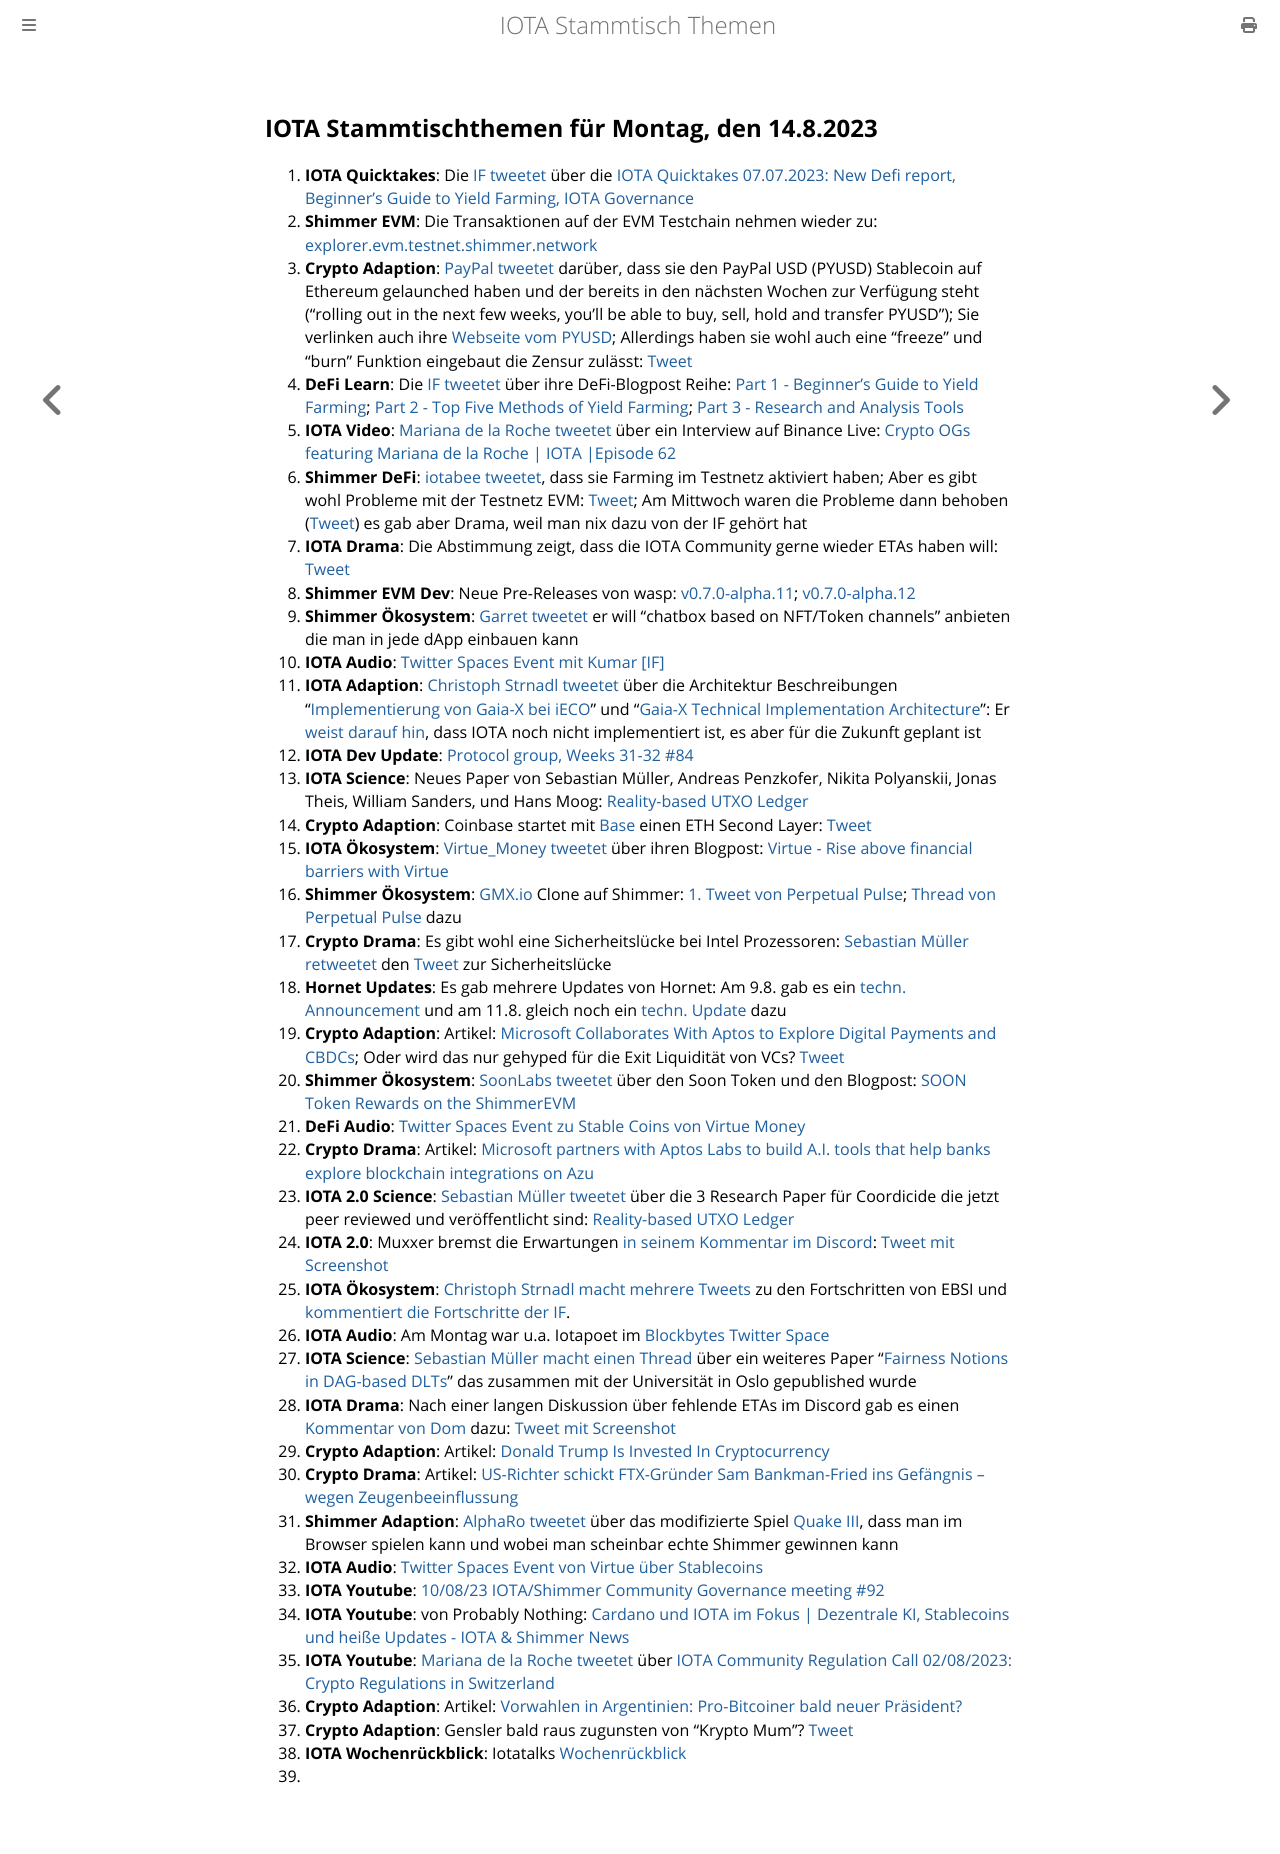

repository: iota-community/community-events · page: stammtisch/2023-08-14/index.html · generator: mdbook

## IOTA Stammtischthemen für Montag, den 14.8.2023

1. **IOTA Quicktakes**: Die [IF tweetet](https://twitter.com/iota/status/1688475167989653505?s=20) über die [IOTA Quicktakes 07.07.2023: New Defi report, Beginner’s Guide to Yield Farming, IOTA Governance](https://www.youtube.com/watch?v=J7svHCsDFLY)
2. **Shimmer EVM**: Die Transaktionen auf der EVM Testchain nehmen wieder zu: [explorer.evm.testnet.shimmer.network](https://explorer.evm.testnet.shimmer.network/)
3. **Crypto Adaption**: [PayPal tweetet](https://twitter.com/PayPal/status/1688552795278872576?s=20) darüber, dass sie den PayPal USD (PYUSD) Stablecoin auf Ethereum gelaunched haben und der bereits in den nächsten Wochen zur Verfügung steht ("rolling out in the next few weeks, you’ll be able to buy, sell, hold and transfer PYUSD"); Sie verlinken auch ihre [Webseite vom PYUSD](https://www.paypal.com/us/digital-wallet/manage-money/crypto/pyusd); Allerdings haben sie wohl auch eine "freeze" und "burn" Funktion eingebaut die Zensur zulässt: [Tweet](https://twitter.com/BTC_Culture/status/1688610579156516864?s=20)
4. **DeFi Learn**: Die [IF tweetet](https://twitter.com/iota/status/1688475179352043521?s=20) über ihre DeFi-Blogpost Reihe: [Part 1 - Beginner’s Guide to Yield Farming](https://blog.shimmer.network/beginners-guide-yield-farming-part-1/); [Part 2 - Top Five Methods of Yield Farming](https://blog.shimmer.network/beginners-guide-yield-farming-part-2/); [Part 3 - Research and Analysis Tools](https://blog.shimmer.network/beginners-guide-yield-farming-part-3/)
5. **IOTA Video**: [Mariana de la Roche tweetet](https://twitter.com/Marianadlrw/status/1688834267495682049?s=20) über ein Interview auf Binance Live: [Crypto OGs featuring Mariana de la Roche | IOTA |Episode 62](https://www.binance.com/en/live/video?roomId=2147215)
6. **Shimmer DeFi**: [iotabee tweetet](https://twitter.com/iotabee/status/1688863771312504832?s=20), dass sie Farming im Testnetz aktiviert haben; Aber es gibt wohl Probleme mit der Testnetz EVM: [Tweet](https://twitter.com/iotabee/status/1688888902147538945?s=20); Am Mittwoch waren die Probleme dann behoben ([Tweet](https://twitter.com/iotabee/status/1689179069018222593?s=20)) es gab aber Drama, weil man nix dazu von der IF gehört hat
7. **IOTA Drama**: Die Abstimmung zeigt, dass die IOTA Community gerne wieder ETAs haben will: [Tweet](https://twitter.com/ThomasQvOG/status/1688554188102389760?s=20)
8. **Shimmer EVM Dev**: Neue Pre-Releases von wasp: [v0.7.0-alpha.11](https://github.com/iotaledger/wasp/releases/tag/v0.7.0-alpha.11); [v0.7.0-alpha.12](https://github.com/iotaledger/wasp/releases/tag/v0.7.0-alpha.12)
9. **Shimmer Ökosystem**: [Garret tweetet](https://twitter.com/GarrettBullish/status/1688745348049854464?s=20) er will "chatbox based on NFT/Token channels" anbieten die man in jede dApp einbauen kann
10. **IOTA Audio**: [Twitter Spaces Event mit Kumar [IF]](https://twitter.com/routerprotocol/status/1688889870239076352?s=20)
11. **IOTA Adaption**: [Christoph Strnadl tweetet](https://twitter.com/archimate/status/1689229384090071040?s=20) über die Architektur Beschreibungen "[Implementierung von Gaia-X bei iECO](https://ieco-gaiax.de/technische-gaia-x-architektur/)" und "[Gaia-X Technical Implementation Architecture](https://ieco-gaiax.de/wp-content/uploads/2023/08/iECO-Gaia-X-Technical-Implementation-Architecture_v1.10.pdf)": Er [weist darauf hin](https://twitter.com/archimate/status/1689232975920074752?s=20), dass IOTA noch nicht implementiert ist, es aber für die Zukunft geplant ist
12. **IOTA Dev Update**: [Protocol group, Weeks 31-32 #84](https://github.com/iotaledger/research-updates/discussions/84)
13. **IOTA Science**: Neues Paper von Sebastian Müller, Andreas Penzkofer, Nikita Polyanskii, Jonas Theis, William Sanders, und Hans Moog: [Reality-based UTXO Ledger](https://arxiv.org/pdf/2205.01345.pdf)
14. **Crypto Adaption**: Coinbase startet mit [Base](https://onchainsummer.xyz/base) einen ETH Second Layer: [Tweet](https://twitter.com/BuildOnBase/status/1689321221715017728?s=20)
15. **IOTA Ökosystem**: [Virtue_Money tweetet](https://twitter.com/Virtue_Money/status/1689280724749148161?s=20) über ihren Blogpost: [Virtue - Rise above financial barriers with Virtue](https://virtue.money/)
16. **Shimmer Ökosystem**: [GMX.io](https://gmx.io/#/) Clone auf Shimmer: [1. Tweet von Perpetual Pulse](https://twitter.com/PerpetualPulse/status/1689230346880012288?s=20); [Thread von Perpetual Pulse](https://twitter.com/PerpetualPulse/status/1689272096986124288?s=20) dazu
17. **Crypto Drama**: Es gibt wohl eine Sicherheitslücke bei Intel Prozessoren: [Sebastian Müller retweetet](https://twitter.com/NaitsabesMue/status/1689510560579084289?s=20) den [Tweet](https://twitter.com/miroyato/status/1689133215879970816?s=20) zur Sicherheitslücke 
18. **Hornet Updates**: Es gab mehrere Updates von Hornet: Am 9.8. gab es ein [techn. Announcement](https://discord.com/channels/397872799483428865/800810467928309790/1138905888879550515) und am 11.8. gleich noch ein [techn. Update](https://discord.com/channels/397872799483428865/800810467928309790/1139543570592845860) dazu
19. **Crypto Adaption**: Artikel: [Microsoft Collaborates With Aptos to Explore Digital Payments and CBDCs](https://watcher.guru/news/microsoft-collaborates-with-aptos-to-explore-digital-payments-and-cbdcs); Oder wird das nur gehyped für die Exit Liquidität von VCs? [Tweet]()
20. **Shimmer Ökosystem**: [SoonLabs tweetet](https://twitter.com/soon_labs/status/1689536014673707009?s=20) über den Soon Token und den Blogpost: [SOON Token Rewards on the ShimmerEVM](https://soonlabs.medium.com/soon-token-rewards-on-the-shimmerevm-9c0277657b39)
21. **DeFi Audio**: [Twitter Spaces Event zu Stable Coins von Virtue Money](https://twitter.com/Virtue_Money/status/1687093645554700288?s=20)
22. **Crypto Drama**: Artikel: [Microsoft partners with Aptos Labs to build A.I. tools that help banks explore blockchain integrations on Azu](https://fortune.com/crypto/2023/08/09/microsoft-aptos-labs-ai-blockchain-partnership-github-copilot-aptos-assistant-chatgpt/)
23. **IOTA 2.0 Science**: [Sebastian Müller tweetet](https://twitter.com/NaitsabesMue/status/1689603047444336642?s=20) über die 3 Research Paper für Coordicide die jetzt peer reviewed und veröffentlicht sind: [Reality-based UTXO Ledger](https://arxiv.org/abs/2205.01345)
24. **IOTA 2.0**: Muxxer bremst die Erwartungen [in seinem Kommentar im Discord](https://discord.com/channels/397872799483428865/930452985270632498/1139226100527026266): [Tweet mit Screenshot](https://twitter.com/Vrom14286662/status/1689864259356766209?s=20)
25. **IOTA Ökosystem**: [Christoph Strnadl macht mehrere Tweets](https://twitter.com/archimate/status/1690647999116881920?s=20) zu den Fortschritten von EBSI und [kommentiert die Fortschritte der IF](https://twitter.com/archimate/status/1690648755505127424?s=20). 
26. **IOTA Audio**: Am Montag war u.a. Iotapoet im [Blockbytes Twitter Space](https://twitter.com/blockbytescom/status/1690476407372095489?s=20)
27. **IOTA Science**: [Sebastian Müller macht einen Thread](https://twitter.com/NaitsabesMue/status/1690333570748022784?s=20) über ein weiteres Paper "[Fairness Notions in DAG-based DLTs](https://arxiv.org/abs/2308.04831)" das zusammen mit der Universität in Oslo gepublished wurde
28. **IOTA Drama**: Nach einer langen Diskussion über fehlende ETAs im Discord gab es einen [Kommentar von Dom](https://discord.com/channels/397872799483428865/397872799483428867/1139648615116181585) dazu: [Tweet mit Screenshot](https://twitter.com/Vrom14286662/status/1690250485423304704?s=20)
29. **Crypto Adaption**: Artikel: [Donald Trump Is Invested In Cryptocurrency](https://www.forbes.com/sites/zacheverson/2023/08/11/donald-trump-is-invested-in-cryptocurrency/?sh=25232ad53910)
30. **Crypto Drama**: Artikel: [US-Richter schickt FTX-Gründer Sam Bankman-Fried ins Gefängnis – wegen Zeugenbeeinflussung](https://www.blocktrainer.de/us-richter-schickt-ftx-gruender-sam-bankman-fried-ins-gefaengnis-wegen-zeugenbeeinflussung/)
31. **Shimmer Adaption**: [AlphaRo tweetet](https://twitter.com/0xAlphaRho/status/1689909692112228352?s=20) über das modifizierte Spiel [Quake III](https://netnemesis.io/games-overview), dass man im Browser spielen kann und wobei man scheinbar echte Shimmer gewinnen kann
32. **IOTA Audio**: [Twitter Spaces Event von Virtue über Stablecoins](https://twitter.com/Virtue_Money/status/1687093645554700288?s=20)
33. **IOTA Youtube**: [10/08/23 IOTA/Shimmer Community Governance meeting #92](https://www.youtube.com/watch?v=RA_CITY_JT4)
34. **IOTA Youtube**: von Probably Nothing: [Cardano und IOTA im Fokus | Dezentrale KI, Stablecoins und heiße Updates - IOTA & Shimmer News](https://www.youtube.com/watch?v=2qAq5CHCBpQ&t=219s)
35. **IOTA Youtube**: [Mariana de la Roche tweetet](https://twitter.com/Marianadlrw/status/1691095860539764736?s=20) über [IOTA Community Regulation Call 02/08/2023: Crypto Regulations in Switzerland](https://www.youtube.com/watch?v=0GOog4TBKqY)
36. **Crypto Adaption**: Artikel: [Vorwahlen in Argentinien: Pro-Bitcoiner bald neuer Präsident?](https://www.blocktrainer.de/vorwahlen-in-argentinien-pro-bitcoiner-bald-neuer-praesident/?=twitter)
37. **Crypto Adaption**: Gensler bald raus zugunsten von "Krypto Mum"? [Tweet](https://twitter.com/hoss_crypto/status/1691023145522663424?s=20)
38. **IOTA Wochenrückblick**: Iotatalks [Wochenrückblick](https://www.iota-talk.com/index.php?article/314-wochenr%C3%BCckblick-vom-6-bis-12-august-2023/)
39. 
